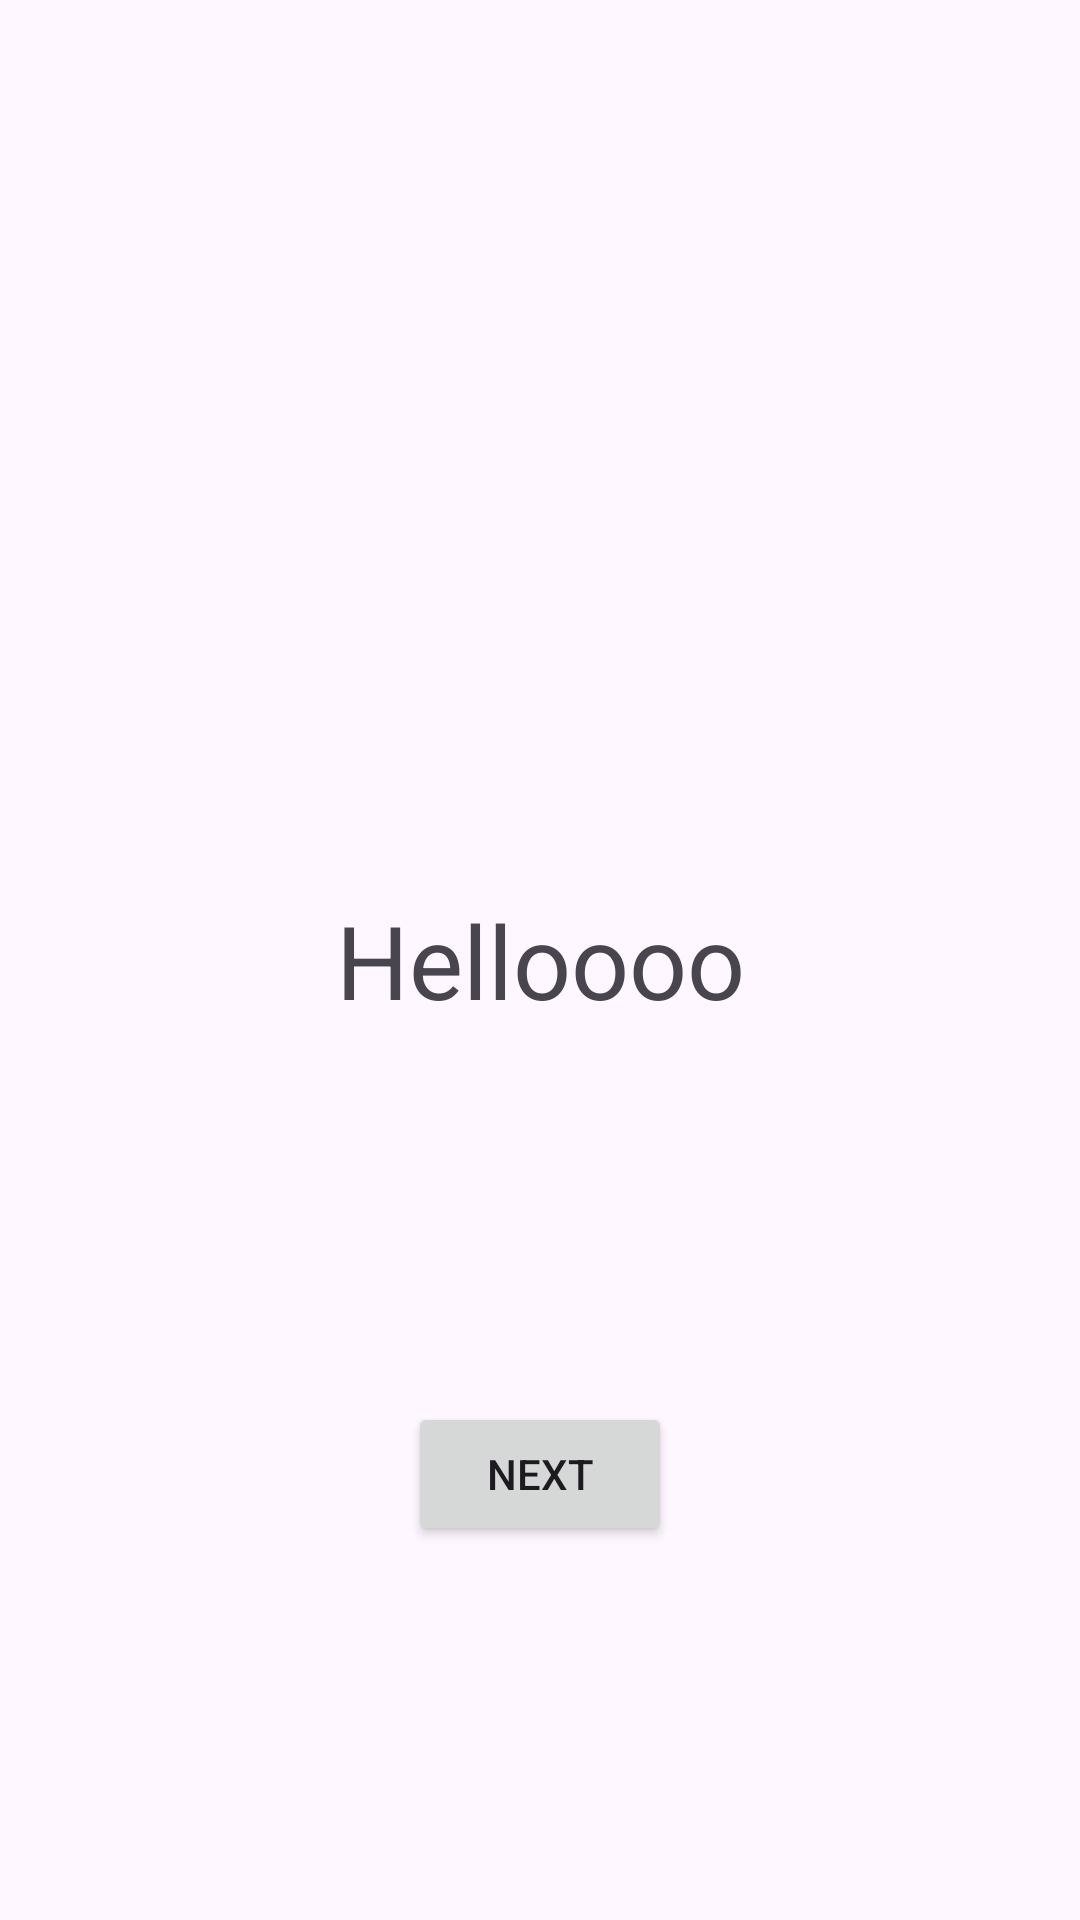

The Android layout XML behind this screen, and the referenced resources:
<!-- AndroidManifest.xml: application theme Theme.TaskQueue -->
<!-- res/layout/activity_main3.xml -->
<?xml version="1.0" encoding="utf-8"?>
<androidx.constraintlayout.widget.ConstraintLayout xmlns:android="http://schemas.android.com/apk/res/android"
    xmlns:app="http://schemas.android.com/apk/res-auto"
    xmlns:tools="http://schemas.android.com/tools"
    android:id="@+id/main"
    android:layout_width="match_parent"
    android:layout_height="match_parent"
    tools:context=".MainActivity3">

    <TextView
        android:id="@+id/textView5"
        android:layout_width="wrap_content"
        android:layout_height="wrap_content"
        android:text="Helloooo"
        android:textSize="34sp"
        app:layout_constraintBottom_toBottomOf="parent"
        app:layout_constraintEnd_toEndOf="parent"
        app:layout_constraintStart_toStartOf="parent"
        app:layout_constraintTop_toTopOf="parent" />

    <Button
        android:id="@+id/button2"
        android:layout_width="wrap_content"
        android:layout_height="wrap_content"
        android:text="Next"
        app:layout_constraintBottom_toBottomOf="parent"
        app:layout_constraintEnd_toEndOf="parent"
        app:layout_constraintStart_toStartOf="parent"
        app:layout_constraintTop_toBottomOf="@+id/textView5" />
</androidx.constraintlayout.widget.ConstraintLayout>
<!-- resources referenced by this layout -->
<resources>
  <style name="Theme.TaskQueue" parent="Base.Theme.TaskQueue" />
  <style name="Base.Theme.TaskQueue" parent="Theme.Material3.DayNight.NoActionBar">
          
           <item name="colorPrimary">@color/blue</item>
          <item name="colorPrimaryVariant">@color/blue</item>
          <item name="android:statusBarColor">@color/blue</item>
  
      </style>
  <color name="blue">#2196F3</color>
</resources>
